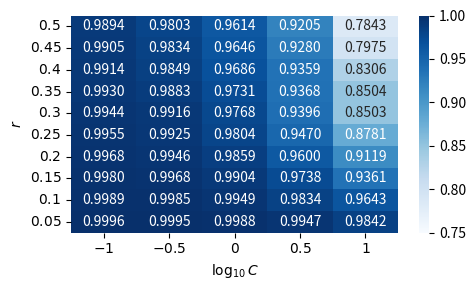

The script that saved this image:
import numpy as np
import seaborn as sns
import matplotlib.pyplot as plt

nan = np.nan

# 軸の定義
C_list = [r'$10^{-1}$', r'$10^{-\frac{1}{2}}$', r'$10^{0}$', r'$10^{\frac{1}{2}}$', r'$10^{1}$']
C_list = [r'$-1$', r'$-0.5$', r'$0$', r'$0.5$', r'$1$']
r_list = [r'$0.05$', r'$0.1$', r'$0.15$', r'$0.2$', r'$0.25$', r'$0.3$', r'$0.35$', r'$0.4$', r'$0.45$', r'$0.5$']

# 2次元配列 Z
Z = np.array([
    [0.999629165, 0.999494170, 0.998828168, 0.994692240, 0.984214900],
    [0.998918613, 0.998475455, 0.994920789, 0.983369291, 0.964337166],
    [0.997954469, 0.996788472, 0.990444301, 0.973756696, 0.936067391],
    [0.996807663, 0.994605132, 0.985892756, 0.960020574, 0.911878769],
    [0.995528080, 0.992469924, 0.980352932, 0.947046385, 0.878147831],
    [0.994385152, 0.991569597, 0.976833992, 0.939551811, 0.850301175],
    [0.993036569, 0.988261739, 0.973141951, 0.936797776, 0.850429983],
    [0.991395553, 0.984879366, 0.968617459, 0.935937725, 0.830593615],
    [0.990533268, 0.983368856, 0.964588389, 0.928002730, 0.797536787],
    [0.989385192, 0.980321408, 0.961404236, 0.920547796, 0.784266477]
])

# 3. ヒートマップの描画
plt.figure(figsize=(5, 3))
ax = sns.heatmap(
    Z, 
    xticklabels=C_list, 
    yticklabels=r_list, 
    cmap='Blues', 
    annot=True, 
    fmt=".4f", 
    cbar=True,
    vmin=0.75,   # グラデーションの最小値
    vmax=1.0    # グラデーションの最大値
)

plt.xlabel(r'$\log_{10} C$')
plt.ylabel(r'$r$')
#plt.title('Heatmap of Z (r vs C)')

# 縦軸を反転
ax.invert_yaxis()

# カラーバーの目盛りを消す
#ax.collections[0].colorbar.ax.set_yticks([])

# ↓【これをつける】はみ出しを自動調整
plt.tight_layout()

plt.show()
